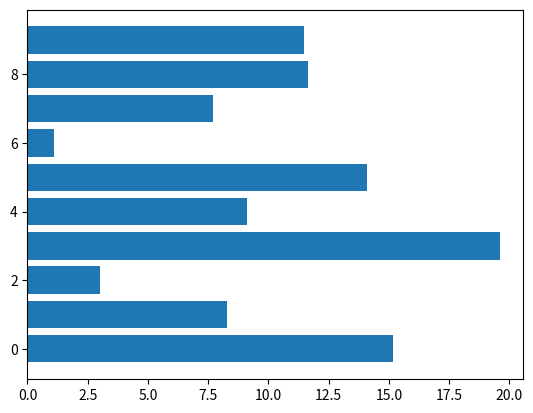

The script that saved this image:
# draggable rectangle with the animation blit techniques; see
# http://www.scipy.org/Cookbook/Matplotlib/Animations
import numpy as np
import matplotlib.pyplot as plt


class DraggableRectangle:
    lock = None  # only one can be animated at a time

    def __init__(self, rect):
        self.rect = rect
        self.press = None
        self.background = None

        self.o_x = None
        self.o_y = None

    def connect(self):
        'connect to all the events we need'
        self.cidpress = self.rect.figure.canvas.mpl_connect(
            'button_press_event', self.on_press)
        self.cidrelease = self.rect.figure.canvas.mpl_connect(
            'button_release_event', self.on_release)
        self.cidmotion = self.rect.figure.canvas.mpl_connect(
            'motion_notify_event', self.on_motion)

    def on_press(self, event):
        'on button press we will see if the mouse is over us and store some data'
        if event.inaxes != self.rect.axes:
            return
        if DraggableRectangle.lock is not None:
            return

        # save the original position for snapping back
        self.o_y = self.rect.get_y()
        self.o_x = self.rect.get_x()

        contains, attrd = self.rect.contains(event)
        if not contains: return
        print('event contains', self.rect.xy)
        x0, y0 = self.rect.xy
        self.press = x0, y0, event.xdata, event.ydata
        DraggableRectangle.lock = self

        # draw everything but the selected rectangle and store the pixel buffer
        canvas = self.rect.figure.canvas
        axes = self.rect.axes
        self.rect.set_animated(True)
        canvas.draw()
        self.background = canvas.copy_from_bbox(self.rect.axes.bbox)

        # now redraw just the rectangle
        axes.draw_artist(self.rect)

        # and blit just the redrawn area
        canvas.blit(axes.bbox)

    def on_motion(self, event):
        'on motion we will move the rect if the mouse is over us'
        if DraggableRectangle.lock is not self:
            return
        if event.inaxes != self.rect.axes:
            return

        x0, y0, xpress, ypress = self.press
        dx = event.xdata - xpress
        dy = event.ydata - ypress
        # self.rect.set_x(x0 + dx)
        self.rect.set_y(y0 + dy)

        canvas = self.rect.figure.canvas
        axes = self.rect.axes
        # restore the background region
        canvas.restore_region(self.background)

        # redraw just the current rectangle
        axes.draw_artist(self.rect)

        # blit just the redrawn area
        canvas.blit(axes.bbox)

    def on_release(self, event):
        'on release we reset the press data'
        if DraggableRectangle.lock is not self:
            return

        # check if it is released past half of the above or below
        # get y of above and below
        if self.i == 0:
            y_below = None
        else:
            y_below = drs[self.i - 1].rect.get_y()

        if self.i == len(drs) - 1:
            y_above = None
        else:
            y_above = drs[self.i + 1].rect.get_y()

        # if the released rect is not above
        if y_above is None or y_below is None:
            self.rect.set_y(self.o_y)

        if self.rect.get_y() <= (y_above + self.rect.get_height() / 2):
            self.rect.set_y(self.o_y)
        elif self.rect.get_y() >= (y_below + self.rect.get_height() / 2):
            self.rect.set_y(self.o_y)

        self.press = None
        DraggableRectangle.lock = None

        # turn off the rect animation property and reset the background
        self.rect.set_animated(False)
        self.background = None

        # redraw the full figure
        self.rect.figure.canvas.draw()

    def disconnect(self):
        'disconnect all the stored connection ids'
        self.rect.figure.canvas.mpl_disconnect(self.cidpress)
        self.rect.figure.canvas.mpl_disconnect(self.cidrelease)
        self.rect.figure.canvas.mpl_disconnect(self.cidmotion)


fig = plt.figure()
ax = fig.add_subplot(111)
rects = ax.barh(range(10), 20 * np.random.rand(10))
# list of DraggableRectangle instances
drs = []

for i, rect in enumerate(rects):
    # create draggable rectangle from all created bars
    dr = DraggableRectangle(rect)
    dr.i = i
    dr.connect()
    drs.append(dr)  # add instance to list of all rectangles
print(drs)
plt.show()
